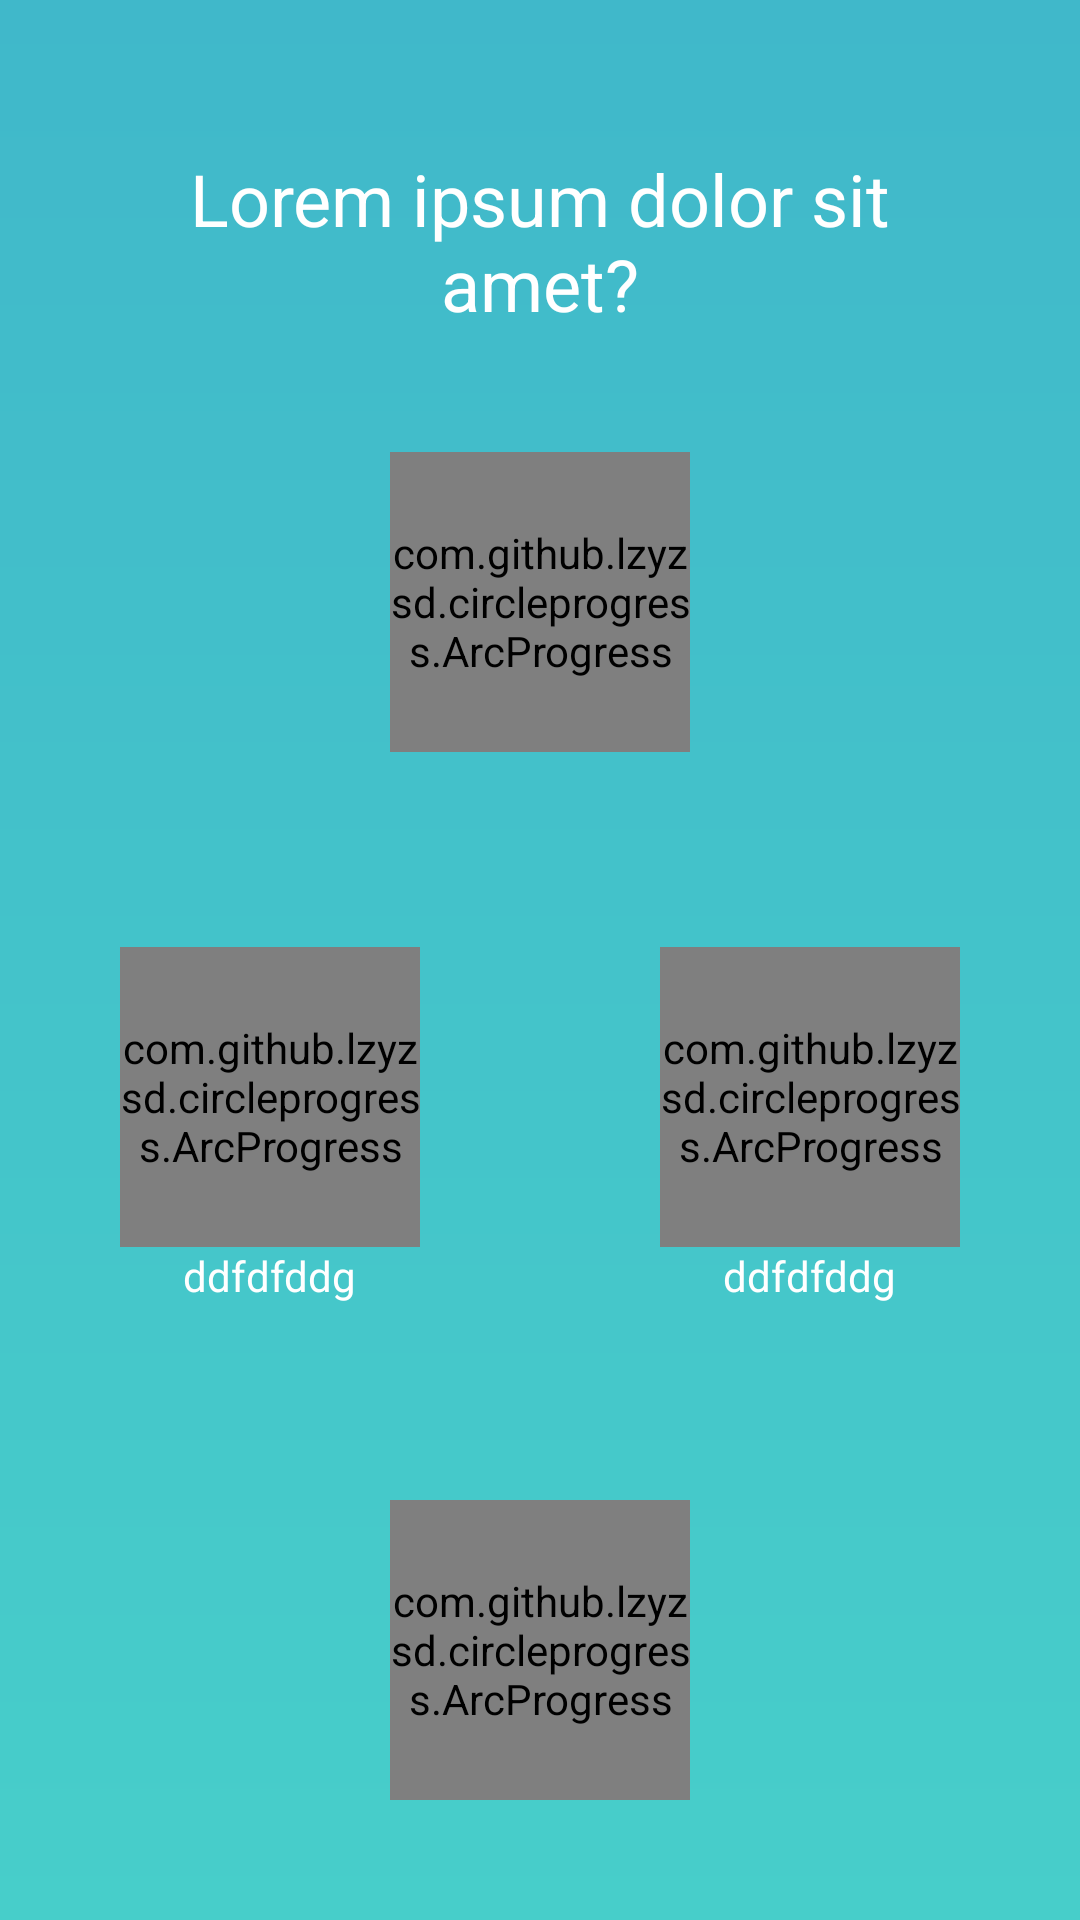

Produce the Android XML layout that renders to this screen, including the resource entries it uses.
<!-- AndroidManifest.xml: application theme AppTheme -->
<!-- res/layout/fragment_question.xml -->
<RelativeLayout
    xmlns:android="http://schemas.android.com/apk/res/android"
    xmlns:custom="http://schemas.android.com/apk/res-auto"
    android:layout_width="match_parent"
    android:layout_height="match_parent"
    android:orientation="vertical">

    <TextView
        android:id="@+id/txt_message"
        android:layout_width="match_parent"
        android:layout_height="wrap_content"
        android:layout_marginTop="50dp"
        android:text="@string/sample"
        style="@style/TextViewStyle.Header"/>

    <RelativeLayout
        android:layout_width="match_parent"
        android:layout_height="match_parent"
        android:layout_alignParentBottom="true"
        android:padding="40dp"
        android:id="@+id/container_answers"
        android:layout_below="@+id/txt_message">

        <RelativeLayout
            android:id="@+id/container_1"
            android:layout_width="wrap_content"
            android:layout_height="wrap_content"
            android:layout_alignParentTop="true"
            android:layout_centerHorizontal="true">

            <TextView
                android:id="@+id/txt_digit_1"
                style="@style/answerStyle"
                android:layout_width="wrap_content"
                android:layout_height="wrap_content"
                android:layout_centerInParent="true"
                android:text="1"/>

            <TextView
                android:id="@+id/txt_answer_1"
                android:layout_width="wrap_content"
                android:layout_height="wrap_content"
                android:layout_below="@+id/txt_digit_1"
                android:layout_centerHorizontal="true"
                android:text="ddfdfddg"/>

            <com.github.lzyzsd.circleprogress.ArcProgress
                android:id="@+id/pb_answer_1"
                android:layout_width="100dp"
                android:layout_height="100dp"
                android:layout_centerHorizontal="true"
                custom:arc_unfinished_color="@android:color/transparent"
                custom:arc_text_color="@android:color/transparent"
                custom:arc_progress="0"
                />
        </RelativeLayout>

        <RelativeLayout
            android:id="@+id/container_2"
            android:layout_width="wrap_content"
            android:layout_height="wrap_content"
            android:layout_centerVertical="true"
            android:layout_alignParentRight="true">

            <TextView
                android:id="@+id/txt_digit_2"
                style="@style/answerStyle"
                android:layout_width="match_parent"
                android:layout_height="match_parent"
                android:layout_centerInParent="true"
                android:gravity="center"
                android:layout_alignTop="@+id/pb_answer_2"
                android:layout_alignLeft="@+id/pb_answer_2"
                android:layout_alignRight="@+id/pb_answer_2"
                android:layout_alignBottom="@+id/txt_answer_2"
                android:text="2"/>

            <TextView
                android:id="@+id/txt_answer_2"
                android:layout_width="wrap_content"
                android:layout_height="wrap_content"
                android:layout_centerHorizontal="true"
                android:layout_alignParentBottom="false"
                android:layout_below="@+id/pb_answer_2"
                android:text="ddfdfddg"/>

            <com.github.lzyzsd.circleprogress.ArcProgress
                android:id="@+id/pb_answer_2"
                android:layout_width="100dp"
                android:layout_height="100dp"
                android:layout_centerHorizontal="true"
                custom:arc_unfinished_color="@android:color/transparent"
                custom:arc_text_color="@android:color/transparent"
                custom:arc_progress="0"
                />

        </RelativeLayout>

        <RelativeLayout
            android:id="@+id/container_3"
            android:layout_width="wrap_content"
            android:layout_height="wrap_content"
            android:layout_alignParentBottom="true"
            android:layout_centerHorizontal="true">

            <TextView
                android:id="@+id/txt_digit_3"
                style="@style/answerStyle"
                android:layout_width="wrap_content"
                android:layout_height="wrap_content"
                android:layout_centerInParent="true"
                android:text="3"/>

            <TextView
                android:id="@+id/txt_answer_3"
                android:layout_width="wrap_content"
                android:layout_height="wrap_content"
                android:layout_below="@+id/txt_digit_3"
                android:layout_centerHorizontal="true"
                android:text="ddfdfddg"/>

            <com.github.lzyzsd.circleprogress.ArcProgress
                android:id="@+id/pb_answer_3"
                android:layout_width="100dp"
                android:layout_height="100dp"
                android:layout_centerInParent="true"
                custom:arc_unfinished_color="@android:color/transparent"
                custom:arc_text_color="@android:color/transparent"
                custom:arc_progress="0"
                />

        </RelativeLayout>

        <RelativeLayout
            android:id="@+id/container_4"
            android:layout_width="wrap_content"
            android:layout_height="wrap_content"
            android:layout_alignParentLeft="true"
            android:layout_centerVertical="true">

            <TextView
                android:id="@+id/txt_digit_4"
                style="@style/answerStyle"
                android:layout_width="match_parent"
                android:layout_height="match_parent"
                android:layout_centerInParent="true"
                android:text="4"
                android:layout_alignTop="@+id/pb_answer_4"
                android:layout_alignLeft="@+id/pb_answer_4"
                android:layout_alignRight="@+id/pb_answer_4"
                android:layout_alignBottom="@+id/txt_answer_4"
                android:gravity="center"/>

            <TextView
                android:id="@+id/txt_answer_4"
                android:layout_width="wrap_content"
                android:layout_height="wrap_content"
                android:layout_centerHorizontal="true"
                android:text="ddfdfddg"
                android:layout_alignParentBottom="false"
                android:layout_below="@+id/pb_answer_4"/>


            <com.github.lzyzsd.circleprogress.ArcProgress
                android:id="@+id/pb_answer_4"
                android:layout_width="100dp"
                android:layout_height="100dp"
                android:layout_centerHorizontal="true"
                custom:arc_unfinished_color="@android:color/transparent"
                custom:arc_text_color="@android:color/transparent"
                custom:arc_progress="0"
                style="@style/answerStyle"
                />


        </RelativeLayout>

    </RelativeLayout>
</RelativeLayout>
<!-- resources referenced by this layout -->
<resources>
  <string name="sample">Lorem ipsum dolor sit amet?</string>
  <style name="TextViewStyle.Header">
          <item name="android:gravity">center</item>
          <item name="android:textSize">24sp</item>
          <item name="android:paddingLeft">30dp</item>
          <item name="android:paddingRight">30dp</item>
      </style>
  <style name="answerStyle">
          <item name="android:textSize">60sp</item>
          <item name="android:textColor">@color/default_text_color_with_opacity</item>
      </style>
  <style name="AppTheme" parent="Theme.AppCompat.Light.DarkActionBar">
          <item name="colorPrimary">@color/colorPrimary</item>
          <item name="colorAccent">@color/colorAccent</item>
          <item name="android:colorControlNormal">@color/colorControlNormal</item>
  
          <item name="editTextStyle">@style/EditTextStyle</item>
          <item name="buttonStyle">@style/ButtonStyle</item>
          <item name="android:textViewStyle">@style/TextViewStyle</item>
  
          <item name="android:windowBackground">@drawable/bg_main</item>
  
      </style>
  <color name="default_text_color_with_opacity">#cdffffff</color>
  <color name="colorPrimary">#40b8ca</color>
  <color name="colorAccent">@android:color/white</color>
  <color name="colorControlNormal">#80bebebe</color>
  <style name="EditTextStyle" parent="@style/Widget.AppCompat.EditText">
          <item name="android:textColor">@color/default_text_color</item>
          <item name="android:textColorHint">@color/default_text_color_with_opacity</item>
          
          
          
          
          <item name="fontPath">fonts/Seravek.ttf</item>
      </style>
  <style name="ButtonStyle" parent="@style/Widget.AppCompat.Button">
          <item name="android:textColor">@android:color/white</item>
          <item name="android:background">@drawable/bg_button</item>
          <item name="android:minHeight">48dp</item>
          <item name="android:minWidth">200dp</item>
          <item name="android:textAllCaps">false</item>
          <item name="fontPath">fonts/Seravek.ttf</item>
      </style>
  <style name="TextViewStyle" parent="android:Widget.TextView">
          <item name="fontPath">fonts/Seravek.ttf</item>
          <item name="android:textColor">@color/default_text_color</item>
      </style>
  <!-- drawable bg_main (drawable) -->
  <?xml version="1.0" encoding="utf-8"?>
  <shape xmlns:android="http://schemas.android.com/apk/res/android" android:shape="rectangle" >
  
      <gradient
          android:angle="90"
          android:endColor="@color/colorPrimary"
          android:startColor="@color/color_main_end"
          android:type="linear" />
  
  </shape>
  <color name="default_text_color">#ffffff</color>
  <!-- drawable bg_button (drawable) -->
  <?xml version="1.0" encoding="utf-8"?>
  <selector xmlns:android="http://schemas.android.com/apk/res/android">
  
      <item android:state_pressed="true">
          <shape>
              <solid android:color="@color/bg_default_btn_pressed"/>
              <corners android:radius="25dp"/>
          </shape>
      </item>
  
      <item android:state_enabled="false">
          <shape>
              <corners android:radius="25dp"/>
          </shape>
      </item>
  
      <item>
          <shape>
              <solid android:color="@color/bg_default_btn"/>
              <corners android:radius="25dp"/>
          </shape>
      </item>
  
  </selector>
  <color name="color_main_end">#47ceca</color>
  <color name="bg_default_btn_pressed">#09000508</color>
  <color name="bg_default_btn">#07000000</color>
</resources>
